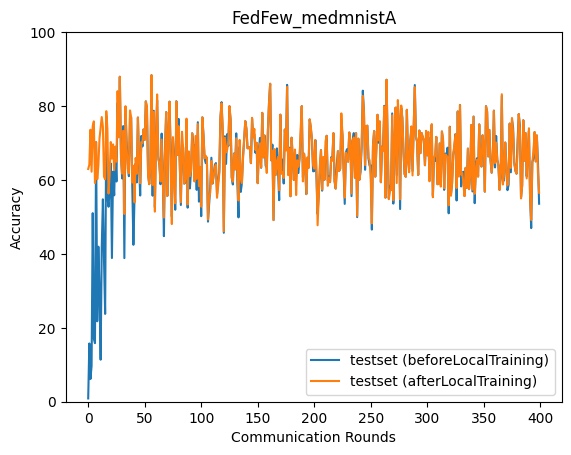

The file beside this chart, header and first rows:
epoch, accuracy_test_before, accuracy_test_after
0, 0.885, 62.96
1, 15.76, 64.15
2, 6.146, 73.59
3, 9.676, 62.24
4, 51.03, 74.56
5, 17.05, 75.86
6, 15.85, 59.18
7, 70.23, 70.23
8, 21.77, 60.19
9, 41.95, 63.85
10, 30.11, 71.23
11, 11.37, 74.07
12, 41.92, 77.02
13, 54.77, 74.39
14, 38, 60.89
15, 23.76, 60.17
16, 77.3, 78.61
17, 55.57, 73.76
18, 52.75, 56.33
19, 57.57, 61.6
20, 64.43, 70.26
21, 38.88, 65.78
22, 62.26, 69.62
23, 55.84, 62.67
24, 67.87, 69.01
25, 59.58, 64.92
26, 80.78, 84.03
27, 71.58, 71.58
28, 87.92, 87.92
29, 67.21, 66.25
30, 60.41, 61.74
31, 74.58, 73.29
32, 38.86, 50.79
33, 78.94, 79.96
34, 70.37, 68.74
35, 64.69, 63
36, 61.02, 61.78
37, 76.79, 78.81
38, 76.9, 76.9
39, 58.29, 59.3
40, 42.46, 63.85
41, 55.41, 53.93
42, 64.46, 65.95
43, 59.34, 61.71
44, 76.89, 76.89
45, 64.37, 64.66
46, 55.79, 59.11
47, 71.91, 70.23
48, 69.06, 70.04
49, 73.67, 73.67
50, 70.84, 70.84
51, 81.27, 81.27
52, 78.01, 80.09
53, 61.73, 61.08
54, 58.87, 58.87
55, 63.23, 63.76
56, 88.34, 88.34
57, 55.75, 58.64
58, 78.73, 78.41
59, 52.59, 51.43
... 340 more rows
